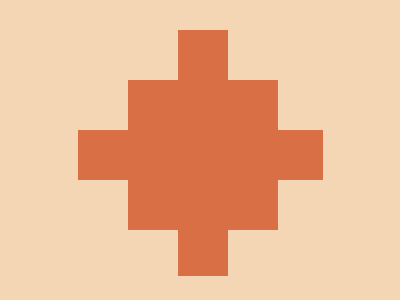

Here is a drawing made with CSS. Write the source that renders it.

<div class="s">
    <div class="inner"></div>
  </div>
<style>
   body {
      background: #F5D6B4;
    }
    .s {
      width: 150px;
      height: 150px;
      background: #D86F45;
      margin-top: 80px;
      margin-left: 120px;
      position: relative;
    }
    .s::before {
      content:'';
      width: 50px;
      height: 50px;
      background: #D86F45;
      position: absolute;
      top: -50;
      left:50px;
    }
  .s::after{
    content:'';
      width: 50px;
      height: 50px;
      background:#D86F45;
      position: absolute;
      top: 146;
      left:50px;
  }
   .s .inner::before{
      content: '';
      width: 50px;
      height: 50px;
      background:#D86F45;
      position: absolute;
      top: 50px;
      left:145px;
    }
  .s .inner::after{
      content: '';
      width: 50px;
      height: 50px;
      background:#D86F45;
      position: absolute;
      top: 50px;
      left:-50px;
    }
</style>
